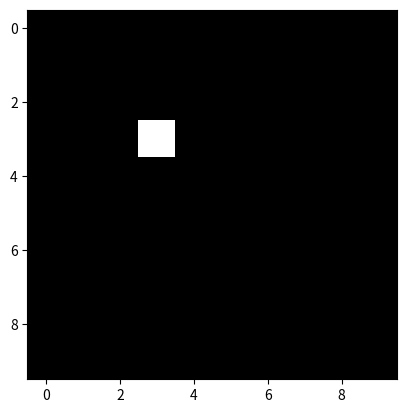

Reproduce this figure in Python. (Note: this script raises an exception after producing the figure.)
import numpy as np
from numpy import pi, sin, cos, tan, exp, sqrt
from matplotlib.pyplot import *

def ccd_to_qspace(img):
    """
    
    """
    px = np.arange(img.shape[0])
    pz = np.arange(img.shape[1])
    rmax = 10
    dr = 0.01
    phimax = 90
    dphi = 0.1
    r = np.linspace(0, 10, rmax/dr+1)
    phi = np.linspace(0, 90, phimax/dphi+1)
    rv, phiv = np.meshgrid(r, phi)
    #rv = rv.flatten()
    #phiv = phiv.flatten()
    img_q = np.zeros(rv.shape)   
    xv = rv * cos(phiv*pi/180)
    zv = rv * sin(phiv*pi/180)
    for index in np.ndindex(img_q.shape):
        a = (np.abs(px-xv[index])).argmin()
        b = (np.abs(pz-zv[index])).argmin()
        img_q[index] = img[a, b]
    return r, phi, img_q
        
image = np.zeros((10, 10))
#image[1,1] = 1
#image[2,2] = 2
image[3,3] = 1
#image[4,4] = 4
figure()
imshow(image, cmap='gray',interpolation='nearest')
r, phi, timg = ccd_to_qspace(image)
figure()
pcolormesh(r, phi, timg, cmap='gray')
#plt.grid(True)
#plt.show(block=False)

#image[0,5] = 1
#image[5,5] = 1
#image[1,0] = 1
